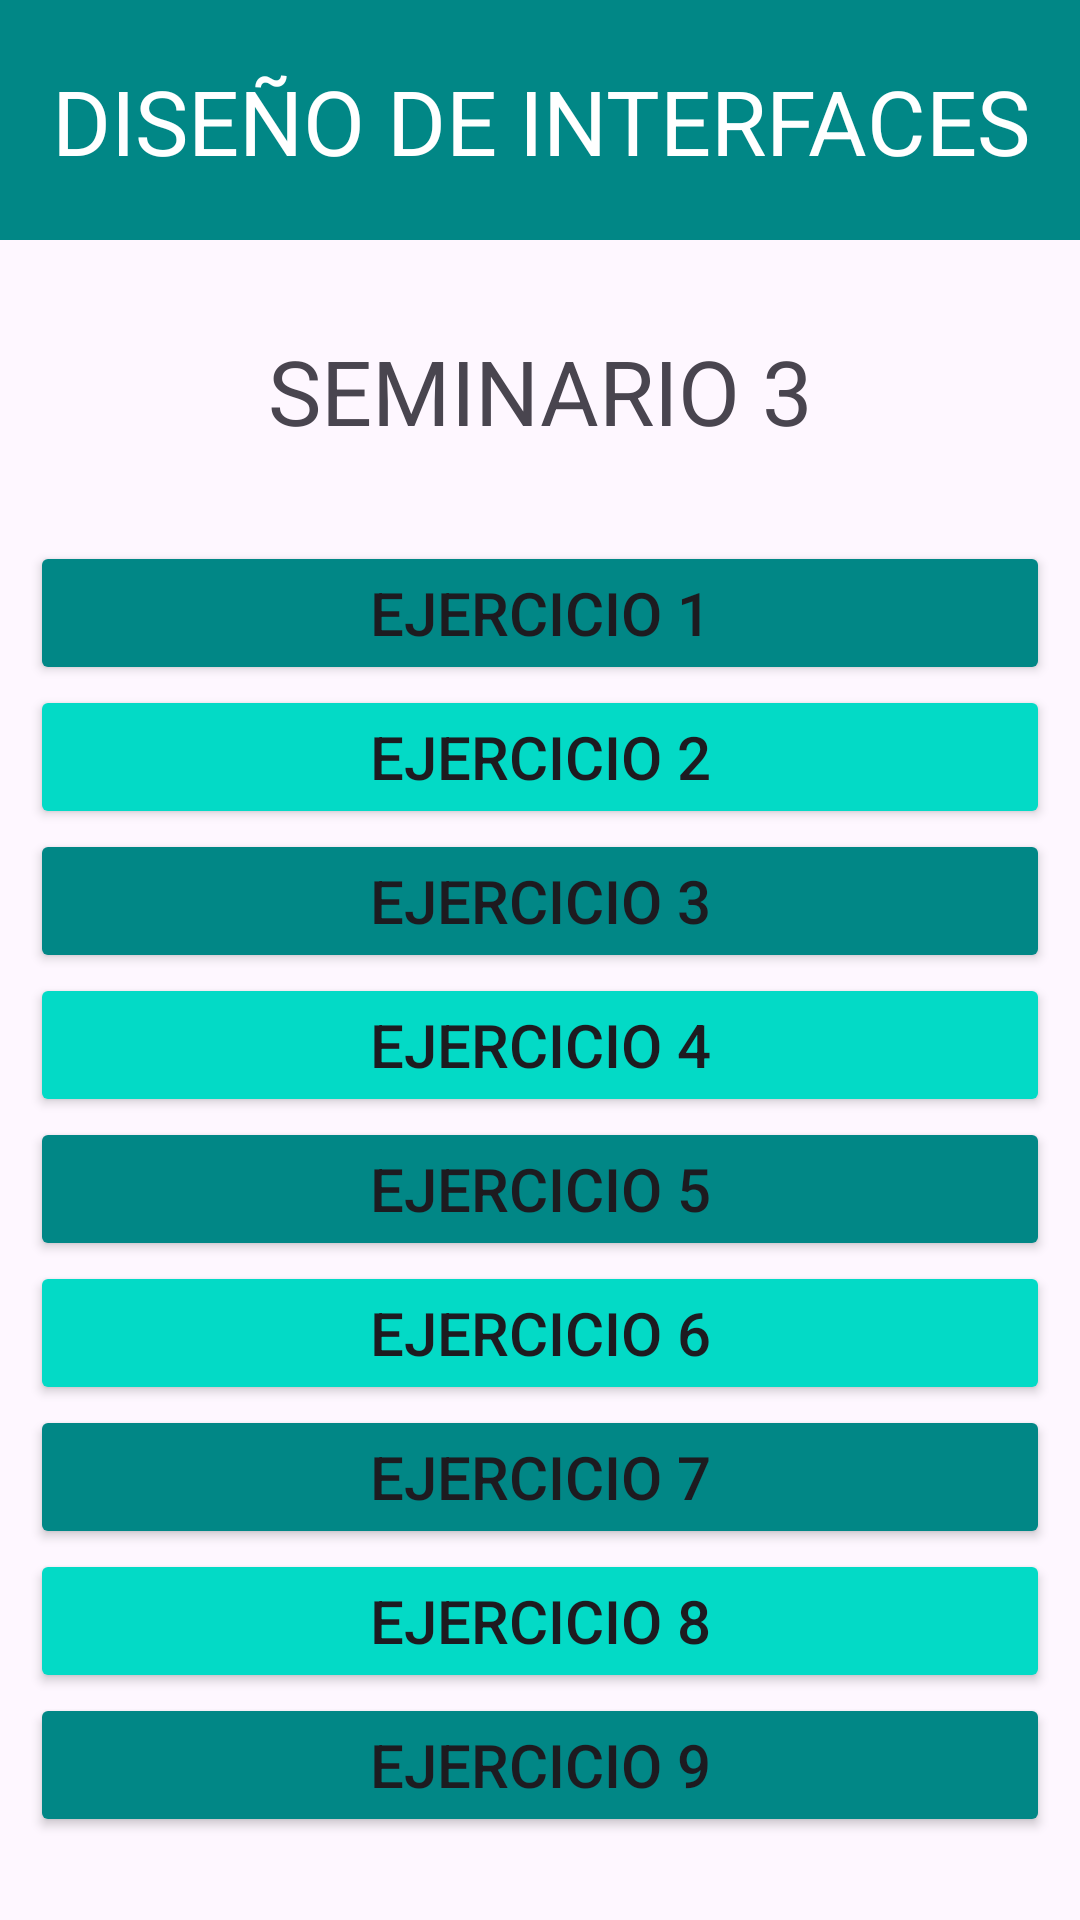

The Android layout XML behind this screen, and the referenced resources:
<!-- AndroidManifest.xml: application theme Theme.DI_Seminario_3_Nahuel -->
<!-- res/layout/menuejercicios.xml -->
<?xml version="1.0" encoding="utf-8"?>
<androidx.constraintlayout.widget.ConstraintLayout xmlns:android="http://schemas.android.com/apk/res/android"
    xmlns:app="http://schemas.android.com/apk/res-auto"
    xmlns:tools="http://schemas.android.com/tools"
    android:id="@+id/main"
    android:layout_width="match_parent"
    android:layout_height="match_parent"
    tools:context=".MenuEjercicios">


   <LinearLayout
       android:id="@+id/layoutPrincipal"
       android:layout_width="match_parent"
       android:layout_height="match_parent"
       android:orientation="vertical"
       app:layout_constraintTop_toTopOf="parent"
       app:layout_constraintStart_toStartOf="parent"
       app:layout_constraintEnd_toEndOf="parent">

      <androidx.constraintlayout.widget.ConstraintLayout
          android:id="@+id/barraSup"
          android:layout_width="match_parent"
          android:layout_height="80dp"
          app:layout_constraintStart_toStartOf="parent"
          app:layout_constraintEnd_toEndOf="parent"
          app:layout_constraintTop_toTopOf="parent"
          android:background="@color/design_default_color_secondary_variant">

         <TextView
             android:layout_width="match_parent"
             android:layout_height="wrap_content"
             android:text="DISEÑO DE INTERFACES"
             android:textColor="@color/white"
             android:textSize="30dp"
             app:layout_constraintTop_toTopOf="parent"
             app:layout_constraintBottom_toBottomOf="parent"
             android:gravity="center">

         </TextView>

      </androidx.constraintlayout.widget.ConstraintLayout>


      <TextView
          android:layout_width="match_parent"
          android:layout_height="wrap_content"
         android:textSize="30dp"
         android:text="SEMINARIO 3"
         android:gravity="center"
         android:layout_marginVertical="30dp">

      </TextView>

      <ScrollView
          android:layout_width="match_parent"
          android:layout_height="0dp"
          android:orientation="vertical">



      </ScrollView>

      <Button
          android:id="@+id/ej1"
          android:layout_width="match_parent"
          android:layout_height="wrap_content"
          android:text="EJERCICIO 1"
          android:textSize="20dp"
          android:padding="10dp"
          android:backgroundTint="@color/design_default_color_secondary_variant"
          android:layout_marginHorizontal="10dp"
          >

      </Button>

      <Button
          android:id="@+id/ej2"
          android:layout_width="match_parent"
          android:layout_height="wrap_content"
          android:text="EJERCICIO 2"
          android:textSize="20dp"
          android:padding="10dp"
          android:backgroundTint="@color/design_default_color_secondary"
          android:layout_marginHorizontal="10dp"
          android:shadowColor="@color/black"
          >

      </Button>

      <Button
          android:id="@+id/ej3"
          android:layout_width="match_parent"
          android:layout_height="wrap_content"
          android:text="EJERCICIO 3"
          android:textSize="20dp"
          android:padding="10dp"
          android:backgroundTint="@color/design_default_color_secondary_variant"
          android:layout_marginHorizontal="10dp"
          >

      </Button>

      <Button
          android:id="@+id/ej4"
          android:layout_width="match_parent"
          android:layout_height="wrap_content"
          android:text="EJERCICIO 4"
          android:textSize="20dp"
          android:padding="10dp"
          android:backgroundTint="@color/design_default_color_secondary"
          android:layout_marginHorizontal="10dp"
          >

      </Button>

      <Button
          android:id="@+id/ej5"
          android:layout_width="match_parent"
          android:layout_height="wrap_content"
          android:text="EJERCICIO 5"
          android:textSize="20dp"
          android:padding="10dp"
          android:backgroundTint="@color/design_default_color_secondary_variant"
          android:layout_marginHorizontal="10dp"
          >

      </Button>

      <Button
          android:id="@+id/ej6"
          android:layout_width="match_parent"
          android:layout_height="wrap_content"
          android:text="EJERCICIO 6"
          android:textSize="20dp"
          android:padding="10dp"
          android:backgroundTint="@color/design_default_color_secondary"
          android:layout_marginHorizontal="10dp"
          >

      </Button>

      <Button
          android:id="@+id/ej7"
          android:layout_width="match_parent"
          android:layout_height="wrap_content"
          android:text="EJERCICIO 7"
          android:textSize="20dp"
          android:padding="10dp"
          android:backgroundTint="@color/design_default_color_secondary_variant"
          android:layout_marginHorizontal="10dp"

          >

      </Button>

      <Button
          android:id="@+id/ej8"
          android:layout_width="match_parent"
          android:layout_height="wrap_content"
          android:text="EJERCICIO 8"
          android:textSize="20dp"
          android:padding="10dp"
          android:backgroundTint="@color/design_default_color_secondary"
          android:layout_marginHorizontal="10dp"
          >

      </Button>

      <Button
          android:id="@+id/ej9"
          android:layout_width="match_parent"
          android:layout_height="wrap_content"
          android:text="EJERCICIO 9"
          android:textSize="20dp"
          android:padding="10dp"
          android:backgroundTint="@color/design_default_color_secondary_variant"
          android:layout_marginHorizontal="10dp"
          >

      </Button>
   </LinearLayout>



</androidx.constraintlayout.widget.ConstraintLayout>
<!-- resources referenced by this layout -->
<resources>
  <style name="Theme.DI_Seminario_3_Nahuel" parent="Base.Theme.DI_Seminario_3_Nahuel" />
  <style name="Base.Theme.DI_Seminario_3_Nahuel" parent="Theme.Material3.DayNight.NoActionBar">
          
          
      </style>
  <!-- not gathered from this repository: default colours our renderer supplied (Android Studio template values) -->
  <color name="black">#FF000000</color>
  <color name="white">#FFFFFFFF</color>
</resources>
